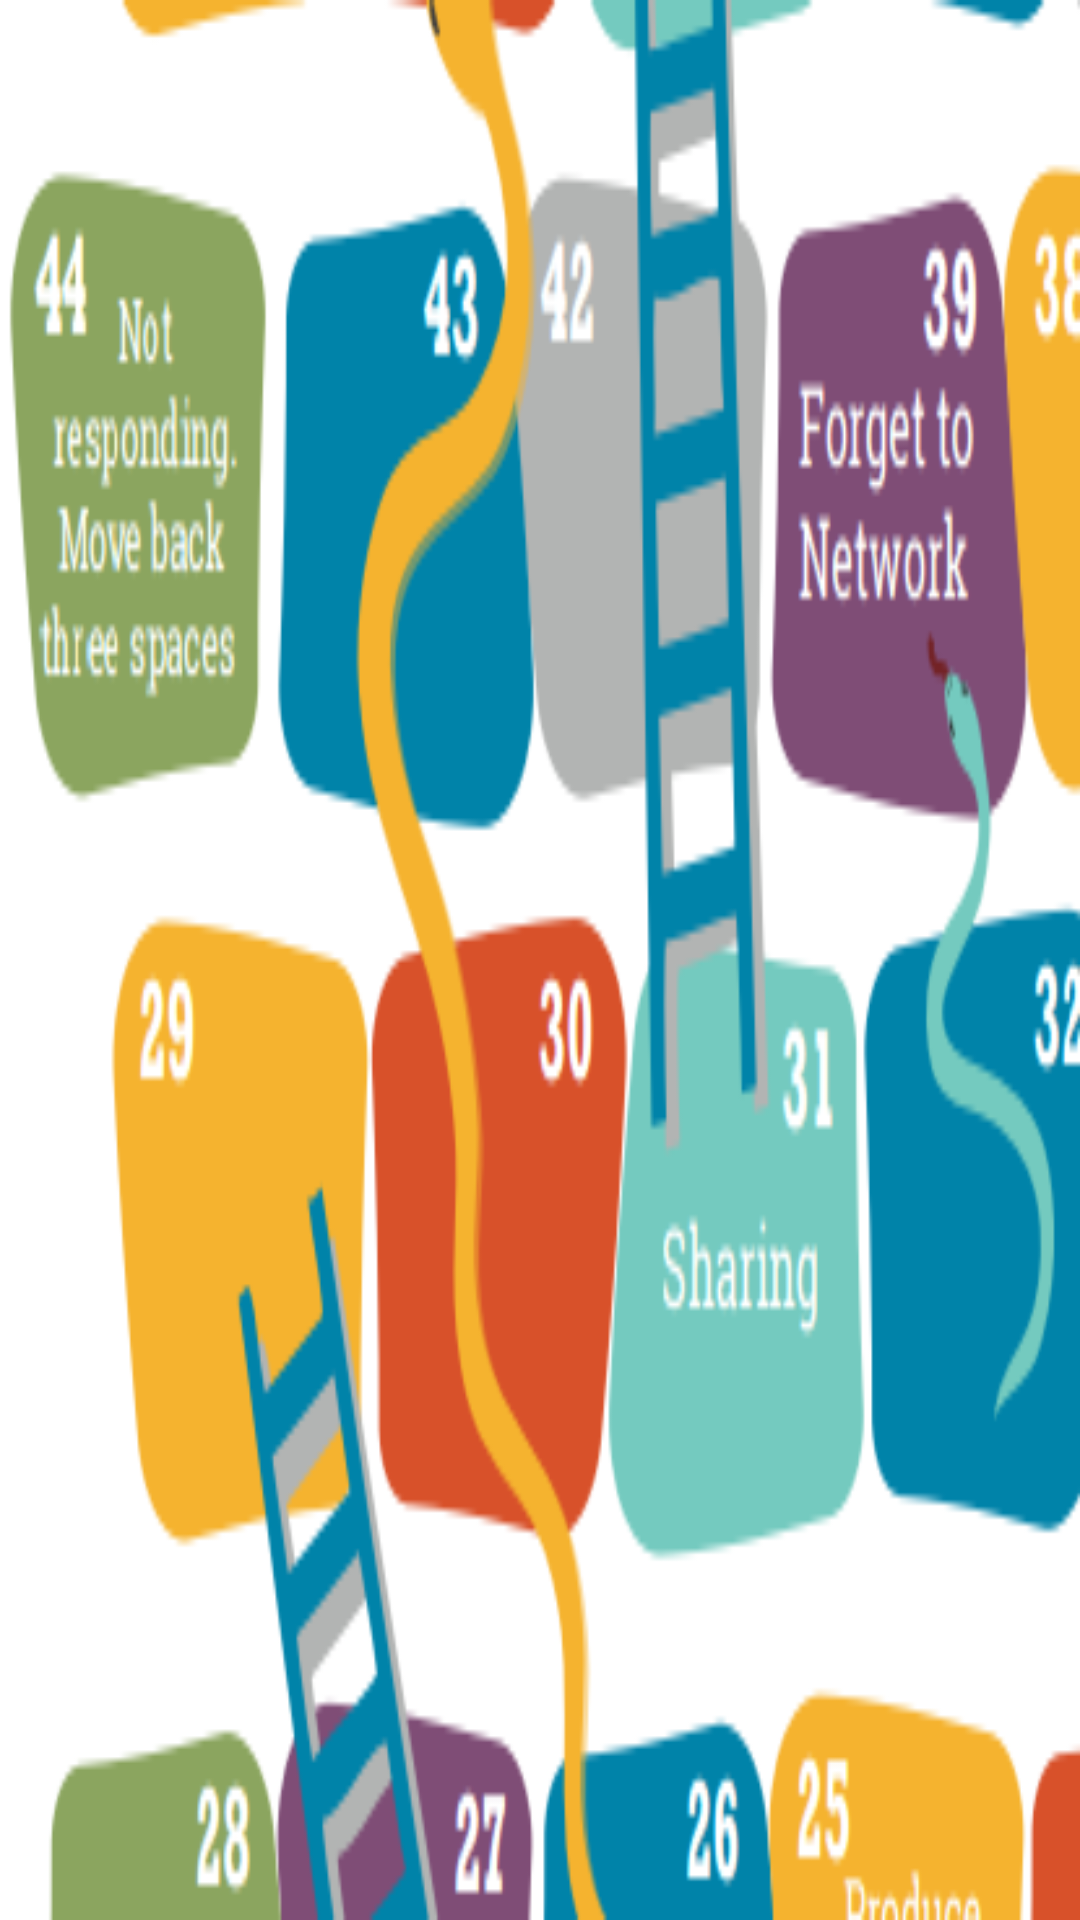

Reconstruct the res/layout file that produces this screen, plus the resources it refers to.
<!-- AndroidManifest.xml: application theme AppTheme -->
<!-- res/layout/activity_main.xml -->
<?xml version="1.0" encoding="utf-8"?>

<RelativeLayout xmlns:android="http://schemas.android.com/apk/res/android"
    xmlns:app="http://schemas.android.com/apk/res-auto"
    xmlns:tools="http://schemas.android.com/tools"

    android:layout_width="match_parent"
    android:layout_height="match_parent"
    android:background="@drawable/back"
    android:screenOrientation="portrait">

    <ImageButton
        android:id="@+id/buttonPlay"
        android:layout_width="wrap_content"
        android:layout_height="wrap_content"
        android:layout_alignParentTop="true"
        android:layout_centerHorizontal="true"
        android:layout_marginTop="93dp"
        android:background="@drawable/playnow"
        tools:ignore="ContentDescription" />

    <ImageButton
        android:id="@+id/buttonScore"
        android:layout_width="wrap_content"
        android:layout_height="wrap_content"
        android:layout_alignParentBottom="true"
        android:layout_alignParentLeft="true"
        android:layout_alignParentStart="true"
        android:layout_marginBottom="113dp"
        android:adjustViewBounds="true"
        android:background="@drawable/score"
        android:cropToPadding="false" />

</RelativeLayout>
<!-- resources referenced by this layout -->
<resources>
  <!-- drawable back: png bitmap (drawable, 48794 bytes) -->
  <style name="AppTheme" parent="Theme.AppCompat.Light.NoActionBar">
              <item name="windowNoTitle">true</item>
              <item name="windowActionBar">false</item>
              <item name="android:windowFullscreen">true</item>
              <item name="android:windowContentOverlay">@null</item>
          </style>
</resources>
